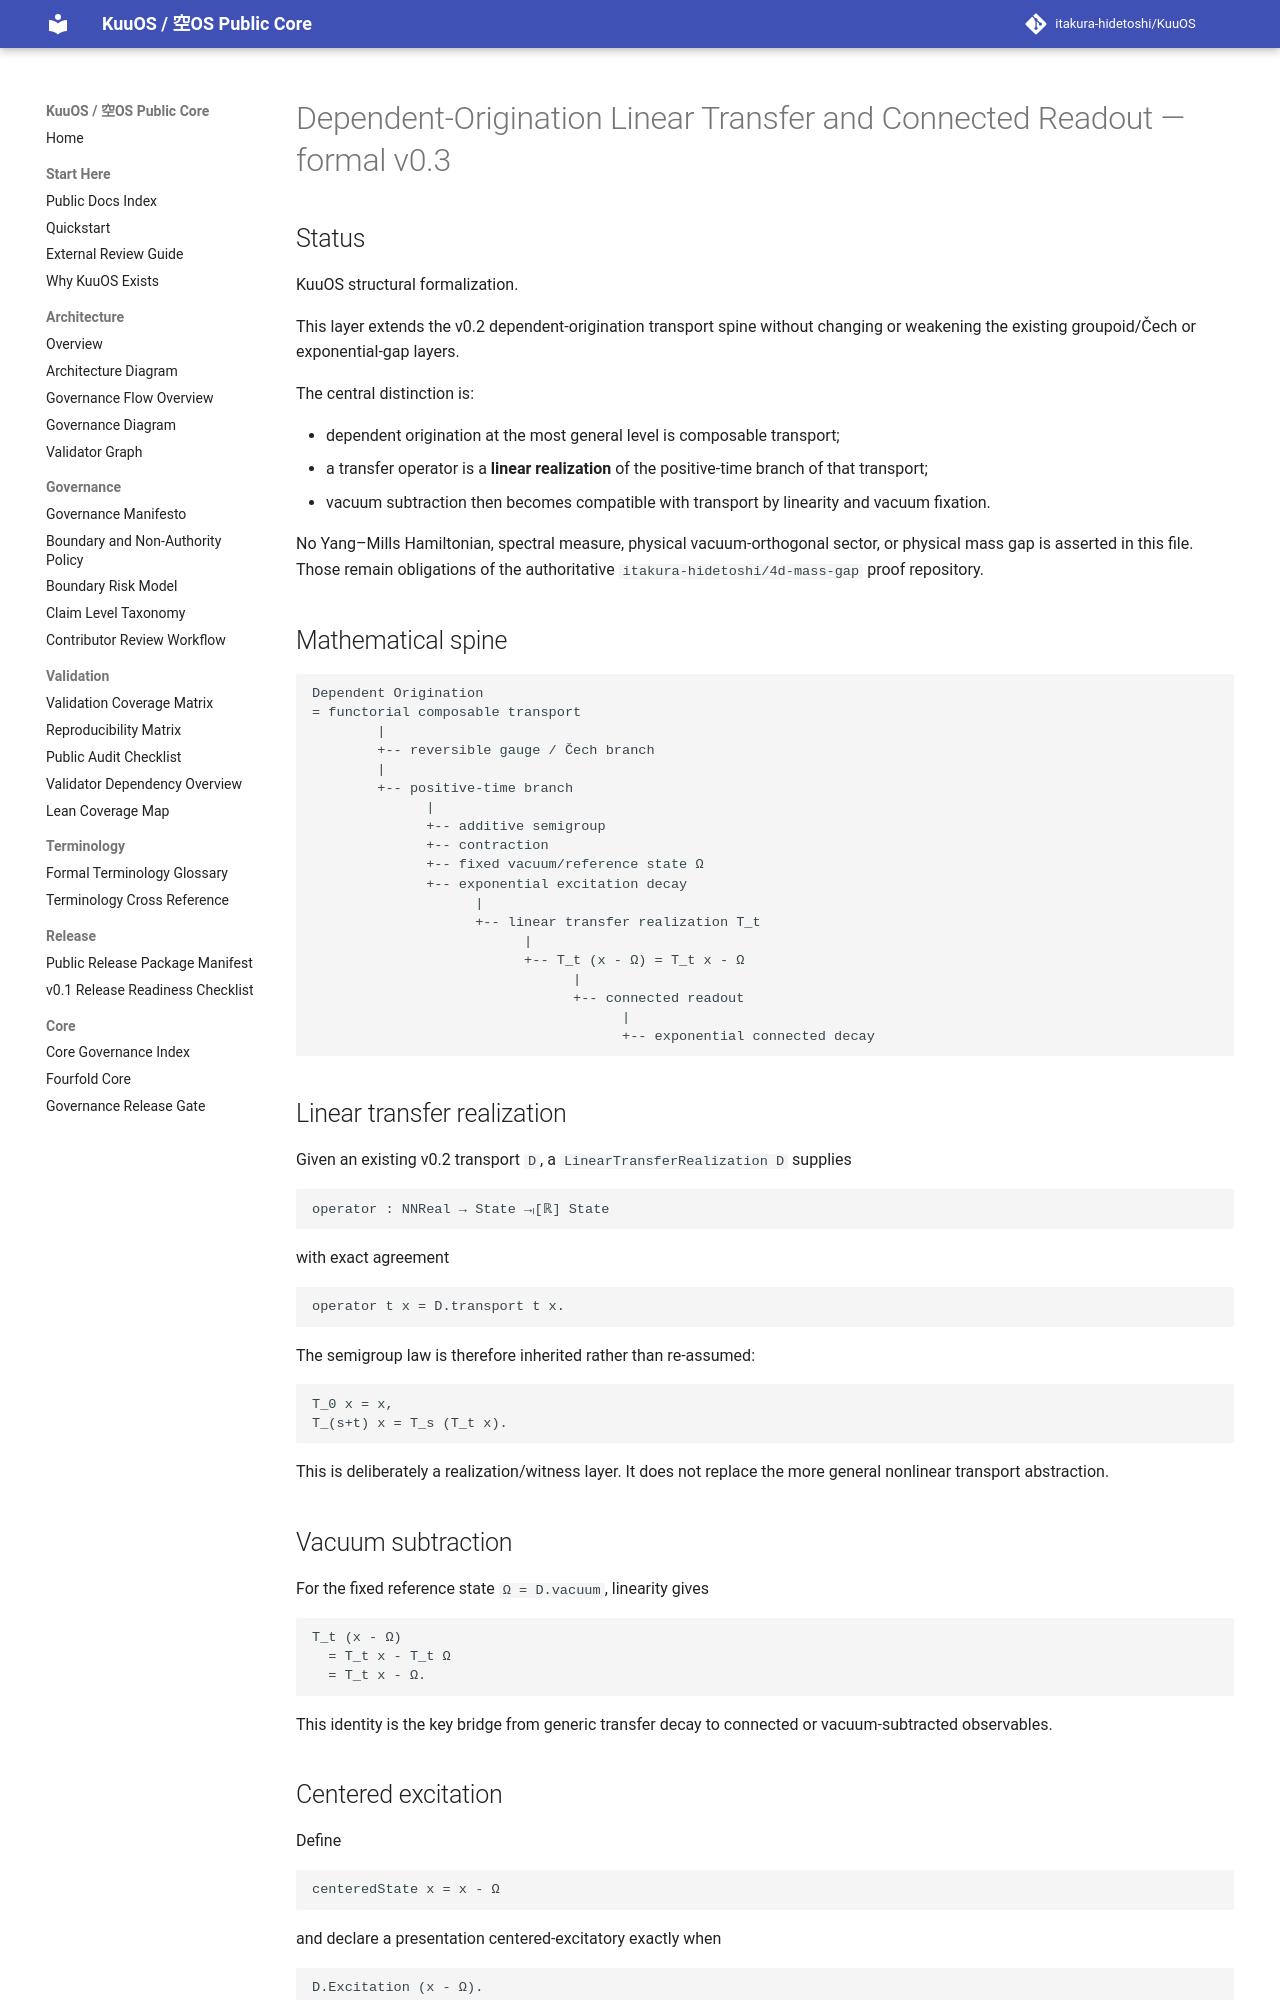

repository: itakura-hidetoshi/KuuOS · page: DEPENDENT_ORIGINATION_LINEAR_TRANSFER_CONNECTED_READOUT_FORMAL_v0_3/index.html · generator: mkdocs

# Dependent-Origination Linear Transfer and Connected Readout — formal v0.3

## Status

KuuOS structural formalization.

This layer extends the v0.2 dependent-origination transport spine without changing
or weakening the existing groupoid/Čech or exponential-gap layers.

The central distinction is:

- dependent origination at the most general level is composable transport;
- a transfer operator is a **linear realization** of the positive-time branch of
  that transport;
- vacuum subtraction then becomes compatible with transport by linearity and
  vacuum fixation.

No Yang–Mills Hamiltonian, spectral measure, physical vacuum-orthogonal sector,
or physical mass gap is asserted in this file. Those remain obligations of the
authoritative `itakura-hidetoshi/4d-mass-gap` proof repository.

## Mathematical spine

```text
Dependent Origination
= functorial composable transport
        |
        +-- reversible gauge / Čech branch
        |
        +-- positive-time branch
              |
              +-- additive semigroup
              +-- contraction
              +-- fixed vacuum/reference state Ω
              +-- exponential excitation decay
                    |
                    +-- linear transfer realization T_t
                          |
                          +-- T_t (x - Ω) = T_t x - Ω
                                |
                                +-- connected readout
                                      |
                                      +-- exponential connected decay
```

## Linear transfer realization

Given an existing v0.2 transport `D`, a `LinearTransferRealization D` supplies

```text
operator : NNReal → State →ₗ[ℝ] State
```

with exact agreement

```text
operator t x = D.transport t x.
```

The semigroup law is therefore inherited rather than re-assumed:

```text
T_0 x = x,
T_(s+t) x = T_s (T_t x).
```

This is deliberately a realization/witness layer. It does not replace the more
general nonlinear transport abstraction.
